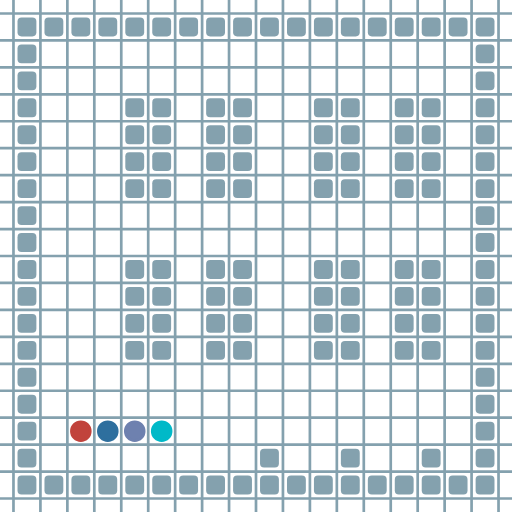
t = 0.00 s
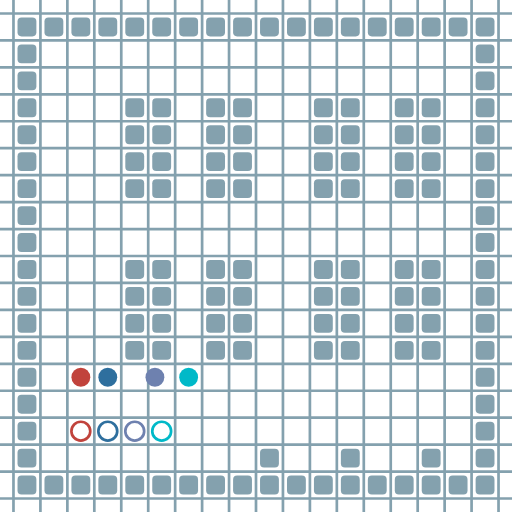
t = 1.67 s
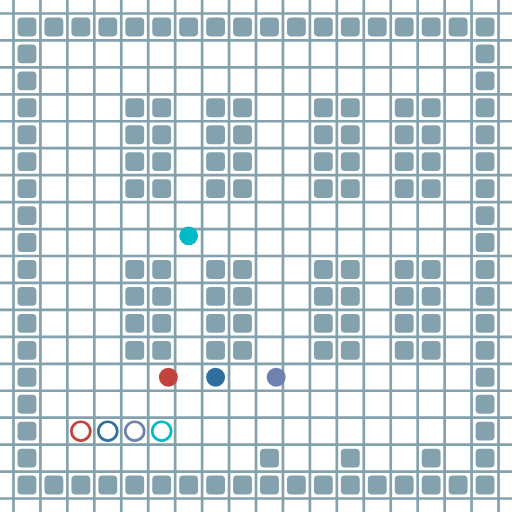
t = 3.29 s
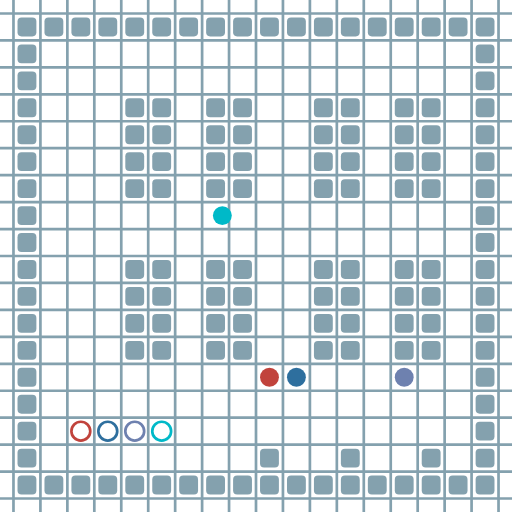
t = 5.02 s
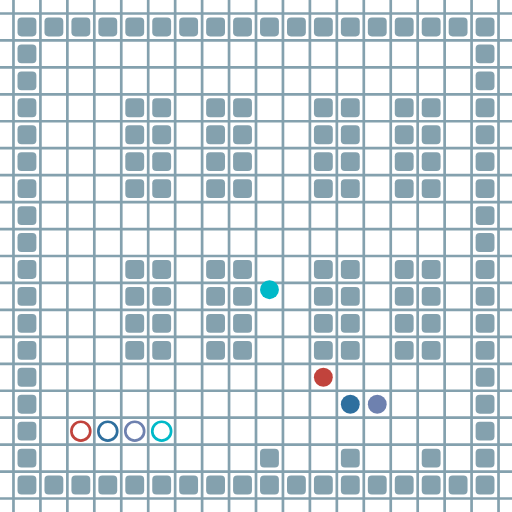
t = 6.64 s
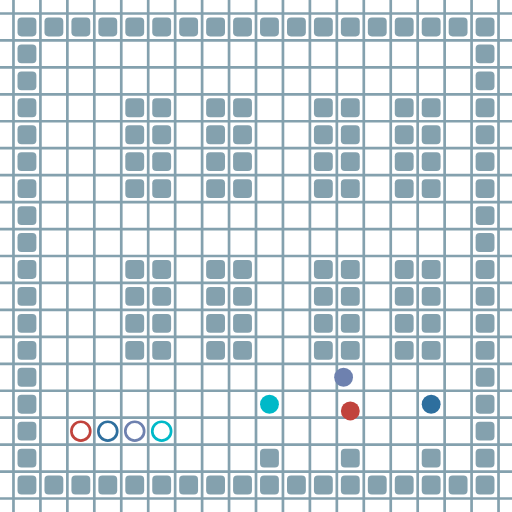
t = 7.75 s

The animated SVG that drew these frames (rendered in a browser with its animation timeline set to each time). Animation: 16 SMIL elements (animate=16); frames cover the first 7.75 s, repeats indefinitely.

<?xml version="1.0" encoding="UTF-8"?>
        <svg xmlns="http://www.w3.org/2000/svg" xmlns:xlink="http://www.w3.org/1999/xlink"
             width="512" height="512" viewBox="0 -1900 1900 1900">
<defs>

        <rect id="obstacle" width="70" height="70" fill="#84A1AE" rx="15"/>
        <style>
        .line {stroke: #84A1AE; stroke-width: 10;}
        .agent {r: 35;}
        .target {fill: none; stroke-width: 10; r: 35;}
        </style>
        
</defs>

<line class="line" x1="-50.0" x2="-50.0" y1="0" y2="-1900" />
<line class="line" x1="50.0" x2="50.0" y1="0" y2="-1900" />
<line class="line" x1="150.0" x2="150.0" y1="0" y2="-1900" />
<line class="line" x1="250.0" x2="250.0" y1="0" y2="-1900" />
<line class="line" x1="350.0" x2="350.0" y1="0" y2="-1900" />
<line class="line" x1="450.0" x2="450.0" y1="0" y2="-1900" />
<line class="line" x1="550.0" x2="550.0" y1="0" y2="-1900" />
<line class="line" x1="650.0" x2="650.0" y1="0" y2="-1900" />
<line class="line" x1="750.0" x2="750.0" y1="0" y2="-1900" />
<line class="line" x1="850.0" x2="850.0" y1="0" y2="-1900" />
<line class="line" x1="950.0" x2="950.0" y1="0" y2="-1900" />
<line class="line" x1="1050.0" x2="1050.0" y1="0" y2="-1900" />
<line class="line" x1="1150.0" x2="1150.0" y1="0" y2="-1900" />
<line class="line" x1="1250.0" x2="1250.0" y1="0" y2="-1900" />
<line class="line" x1="1350.0" x2="1350.0" y1="0" y2="-1900" />
<line class="line" x1="1450.0" x2="1450.0" y1="0" y2="-1900" />
<line class="line" x1="1550.0" x2="1550.0" y1="0" y2="-1900" />
<line class="line" x1="1650.0" x2="1650.0" y1="0" y2="-1900" />
<line class="line" x1="1750.0" x2="1750.0" y1="0" y2="-1900" />
<line class="line" x1="1850.0" x2="1850.0" y1="0" y2="-1900" />
<line class="line" x1="0" x2="1900" y1="50.0" y2="50.0" />
<line class="line" x1="0" x2="1900" y1="-50.0" y2="-50.0" />
<line class="line" x1="0" x2="1900" y1="-150.0" y2="-150.0" />
<line class="line" x1="0" x2="1900" y1="-250.0" y2="-250.0" />
<line class="line" x1="0" x2="1900" y1="-350.0" y2="-350.0" />
<line class="line" x1="0" x2="1900" y1="-450.0" y2="-450.0" />
<line class="line" x1="0" x2="1900" y1="-550.0" y2="-550.0" />
<line class="line" x1="0" x2="1900" y1="-650.0" y2="-650.0" />
<line class="line" x1="0" x2="1900" y1="-750.0" y2="-750.0" />
<line class="line" x1="0" x2="1900" y1="-850.0" y2="-850.0" />
<line class="line" x1="0" x2="1900" y1="-950.0" y2="-950.0" />
<line class="line" x1="0" x2="1900" y1="-1050.0" y2="-1050.0" />
<line class="line" x1="0" x2="1900" y1="-1150.0" y2="-1150.0" />
<line class="line" x1="0" x2="1900" y1="-1250.0" y2="-1250.0" />
<line class="line" x1="0" x2="1900" y1="-1350.0" y2="-1350.0" />
<line class="line" x1="0" x2="1900" y1="-1450.0" y2="-1450.0" />
<line class="line" x1="0" x2="1900" y1="-1550.0" y2="-1550.0" />
<line class="line" x1="0" x2="1900" y1="-1650.0" y2="-1650.0" />
<line class="line" x1="0" x2="1900" y1="-1750.0" y2="-1750.0" />
<line class="line" x1="0" x2="1900" y1="-1850.0" y2="-1850.0" />
<use href="#obstacle" x="65" y="-135" />
<use href="#obstacle" x="65" y="-235" />
<use href="#obstacle" x="65" y="-335" />
<use href="#obstacle" x="65" y="-435" />
<use href="#obstacle" x="65" y="-535" />
<use href="#obstacle" x="65" y="-635" />
<use href="#obstacle" x="65" y="-735" />
<use href="#obstacle" x="65" y="-835" />
<use href="#obstacle" x="65" y="-935" />
<use href="#obstacle" x="65" y="-1035" />
<use href="#obstacle" x="65" y="-1135" />
<use href="#obstacle" x="65" y="-1235" />
<use href="#obstacle" x="65" y="-1335" />
<use href="#obstacle" x="65" y="-1435" />
<use href="#obstacle" x="65" y="-1535" />
<use href="#obstacle" x="65" y="-1635" />
<use href="#obstacle" x="65" y="-1735" />
<use href="#obstacle" x="65" y="-1835" />
<use href="#obstacle" x="165" y="-135" />
<use href="#obstacle" x="165" y="-1835" />
<use href="#obstacle" x="265" y="-135" />
<use href="#obstacle" x="265" y="-1835" />
<use href="#obstacle" x="365" y="-135" />
<use href="#obstacle" x="365" y="-1835" />
<use href="#obstacle" x="465" y="-135" />
<use href="#obstacle" x="465" y="-635" />
<use href="#obstacle" x="465" y="-735" />
<use href="#obstacle" x="465" y="-835" />
<use href="#obstacle" x="465" y="-935" />
<use href="#obstacle" x="465" y="-1235" />
<use href="#obstacle" x="465" y="-1335" />
<use href="#obstacle" x="465" y="-1435" />
<use href="#obstacle" x="465" y="-1535" />
<use href="#obstacle" x="465" y="-1835" />
<use href="#obstacle" x="565" y="-135" />
<use href="#obstacle" x="565" y="-635" />
<use href="#obstacle" x="565" y="-735" />
<use href="#obstacle" x="565" y="-835" />
<use href="#obstacle" x="565" y="-935" />
<use href="#obstacle" x="565" y="-1235" />
<use href="#obstacle" x="565" y="-1335" />
<use href="#obstacle" x="565" y="-1435" />
<use href="#obstacle" x="565" y="-1535" />
<use href="#obstacle" x="565" y="-1835" />
<use href="#obstacle" x="665" y="-135" />
<use href="#obstacle" x="665" y="-1835" />
<use href="#obstacle" x="765" y="-135" />
<use href="#obstacle" x="765" y="-635" />
<use href="#obstacle" x="765" y="-735" />
<use href="#obstacle" x="765" y="-835" />
<use href="#obstacle" x="765" y="-935" />
<use href="#obstacle" x="765" y="-1235" />
<use href="#obstacle" x="765" y="-1335" />
<use href="#obstacle" x="765" y="-1435" />
<use href="#obstacle" x="765" y="-1535" />
<use href="#obstacle" x="765" y="-1835" />
<use href="#obstacle" x="865" y="-135" />
<use href="#obstacle" x="865" y="-635" />
<use href="#obstacle" x="865" y="-735" />
<use href="#obstacle" x="865" y="-835" />
<use href="#obstacle" x="865" y="-935" />
<use href="#obstacle" x="865" y="-1235" />
<use href="#obstacle" x="865" y="-1335" />
<use href="#obstacle" x="865" y="-1435" />
<use href="#obstacle" x="865" y="-1535" />
<use href="#obstacle" x="865" y="-1835" />
<use href="#obstacle" x="965" y="-135" />
<use href="#obstacle" x="965" y="-235" />
<use href="#obstacle" x="965" y="-1835" />
<use href="#obstacle" x="1065" y="-135" />
<use href="#obstacle" x="1065" y="-1835" />
<use href="#obstacle" x="1165" y="-135" />
<use href="#obstacle" x="1165" y="-635" />
<use href="#obstacle" x="1165" y="-735" />
<use href="#obstacle" x="1165" y="-835" />
<use href="#obstacle" x="1165" y="-935" />
<use href="#obstacle" x="1165" y="-1235" />
<use href="#obstacle" x="1165" y="-1335" />
<use href="#obstacle" x="1165" y="-1435" />
<use href="#obstacle" x="1165" y="-1535" />
<use href="#obstacle" x="1165" y="-1835" />
<use href="#obstacle" x="1265" y="-135" />
<use href="#obstacle" x="1265" y="-235" />
<use href="#obstacle" x="1265" y="-635" />
<use href="#obstacle" x="1265" y="-735" />
<use href="#obstacle" x="1265" y="-835" />
<use href="#obstacle" x="1265" y="-935" />
<use href="#obstacle" x="1265" y="-1235" />
<use href="#obstacle" x="1265" y="-1335" />
<use href="#obstacle" x="1265" y="-1435" />
<use href="#obstacle" x="1265" y="-1535" />
<use href="#obstacle" x="1265" y="-1835" />
<use href="#obstacle" x="1365" y="-135" />
<use href="#obstacle" x="1365" y="-1835" />
<use href="#obstacle" x="1465" y="-135" />
<use href="#obstacle" x="1465" y="-635" />
<use href="#obstacle" x="1465" y="-735" />
<use href="#obstacle" x="1465" y="-835" />
<use href="#obstacle" x="1465" y="-935" />
<use href="#obstacle" x="1465" y="-1235" />
<use href="#obstacle" x="1465" y="-1335" />
<use href="#obstacle" x="1465" y="-1435" />
<use href="#obstacle" x="1465" y="-1535" />
<use href="#obstacle" x="1465" y="-1835" />
<use href="#obstacle" x="1565" y="-135" />
<use href="#obstacle" x="1565" y="-235" />
<use href="#obstacle" x="1565" y="-635" />
<use href="#obstacle" x="1565" y="-735" />
<use href="#obstacle" x="1565" y="-835" />
<use href="#obstacle" x="1565" y="-935" />
<use href="#obstacle" x="1565" y="-1235" />
<use href="#obstacle" x="1565" y="-1335" />
<use href="#obstacle" x="1565" y="-1435" />
<use href="#obstacle" x="1565" y="-1535" />
<use href="#obstacle" x="1565" y="-1835" />
<use href="#obstacle" x="1665" y="-135" />
<use href="#obstacle" x="1665" y="-1835" />
<use href="#obstacle" x="1765" y="-135" />
<use href="#obstacle" x="1765" y="-235" />
<use href="#obstacle" x="1765" y="-335" />
<use href="#obstacle" x="1765" y="-435" />
<use href="#obstacle" x="1765" y="-535" />
<use href="#obstacle" x="1765" y="-635" />
<use href="#obstacle" x="1765" y="-735" />
<use href="#obstacle" x="1765" y="-835" />
<use href="#obstacle" x="1765" y="-935" />
<use href="#obstacle" x="1765" y="-1035" />
<use href="#obstacle" x="1765" y="-1135" />
<use href="#obstacle" x="1765" y="-1235" />
<use href="#obstacle" x="1765" y="-1335" />
<use href="#obstacle" x="1765" y="-1435" />
<use href="#obstacle" x="1765" y="-1535" />
<use href="#obstacle" x="1765" y="-1635" />
<use href="#obstacle" x="1765" y="-1735" />
<use href="#obstacle" x="1765" y="-1835" />
<circle class="agent" cx="300" cy="-300" fill="#c1433c" r="35"> <animate attributeName="cy" dur="31.5s" keyTimes="0.0;0.0078740157;0.0157480315;0.0236220472;0.2362204724;0.2440944882;0.2519685039;0.2755905512;0.2834645669;0.2913385827;0.3307086614;0.3385826772;0.3464566929;0.3543307087;0.3622047244;0.3700787402;0.3779527559;0.4488188976;0.4566929134;0.4645669291;0.4724409449;0.4803149606;0.4881889764;0.4960629921;0.5354330709;0.5433070866;0.5511811024;1.0" repeatCount="indefinite" values="-300;-300;-400;-500;-500;-400;-300;-300;-400;-500;-500;-600;-700;-800;-900;-1000;-1100;-1100;-1000;-900;-800;-700;-600;-500;-500;-400;-300;-300"/>
<animate attributeName="cx" dur="31.5s" keyTimes="0.0;0.0078740157;0.062992126;0.0708661417;0.0866141732;0.094488189;0.1023622047;0.1102362205;0.1338582677;0.1417322835;0.1496062992;0.157480315;0.1732283465;0.1811023622;0.188976378;0.2125984252;0.2204724409;0.3070866142;0.3149606299;0.3937007874;0.4015748031;0.4251968504;0.4330708661;0.5118110236;0.5196850394;0.5748031496;0.5826771654;0.5905511811;0.5984251969;0.6062992126;0.6141732283;0.6220472441;0.6299212598;0.6377952756;0.6456692913;0.6535433071;1.0" repeatCount="indefinite" values="300;300;300;400;400;500;600;700;700;800;900;1000;1000;1100;1200;1200;1300;1300;1400;1400;1500;1500;1400;1400;1300;1300;1200;1100;1000;900;800;700;600;500;400;300;300"/>
<animate attributeName="visibility" dur="31.5s" keyTimes="0.0;0.0078740157;0.6456692913;0.6535433071;1.0" repeatCount="indefinite" values="visible;visible;visible;hidden;hidden"/> </circle>
<circle class="agent" cx="400" cy="-300" fill="#2e6f9e" r="35"> <animate attributeName="cy" dur="31.5s" keyTimes="0.0;0.0078740157;0.0157480315;0.0236220472;0.1653543307;0.1732283465;0.2598425197;0.2677165354;0.2913385827;0.2992125984;0.3070866142;0.3543307087;0.3622047244;0.3700787402;0.3779527559;0.3858267717;0.3937007874;0.4015748031;0.4094488189;0.4173228346;0.4251968504;0.4330708661;0.4409448819;0.4488188976;0.5275590551;0.5354330709;0.5433070866;0.5511811024;0.5590551181;0.5669291339;0.5748031496;0.5826771654;0.5905511811;0.5984251969;0.6062992126;0.6141732283;0.6220472441;0.6692913386;0.6771653543;0.6850393701;1.0" repeatCount="indefinite" values="-300;-300;-400;-500;-500;-400;-400;-300;-300;-400;-500;-500;-600;-700;-800;-900;-1000;-1000;-1100;-1200;-1300;-1400;-1500;-1600;-1600;-1500;-1500;-1400;-1300;-1200;-1100;-1000;-900;-800;-700;-600;-500;-500;-400;-300;-300"/>
<animate attributeName="cx" dur="31.5s" keyTimes="0.0;0.0078740157;0.0551181102;0.062992126;0.0787401575;0.0866141732;0.094488189;0.1023622047;0.125984252;0.1338582677;0.1417322835;0.1496062992;0.188976378;0.1968503937;0.2047244094;0.2204724409;0.2283464567;0.2362204724;0.2440944882;0.3228346457;0.3307086614;0.3385826772;0.4645669291;0.4724409449;0.4803149606;0.5039370079;0.5118110236;0.6377952756;0.6456692913;0.6535433071;0.7086614173;0.7165354331;0.7244094488;0.7559055118;0.7637795276;0.7716535433;0.7795275591;0.7874015748;0.7952755906;0.8031496063;0.811023622;1.0" repeatCount="indefinite" values="400;400;400;500;500;600;700;800;800;900;1000;1100;1100;1200;1300;1300;1400;1500;1600;1600;1500;1400;1400;1300;1200;1200;1100;1100;1200;1300;1300;1200;1100;1100;1000;900;800;700;600;500;400;400"/>
<animate attributeName="visibility" dur="31.5s" keyTimes="0.0;0.0078740157;0.8031496063;0.811023622;1.0" repeatCount="indefinite" values="visible;visible;visible;hidden;hidden"/> </circle>
<circle class="agent" cx="500" cy="-300" fill="#6e81af" r="35"> <animate attributeName="cy" dur="31.5s" keyTimes="0.0;0.0078740157;0.0157480315;0.0236220472;0.188976378;0.1968503937;0.2125984252;0.2204724409;0.2834645669;0.2913385827;0.2992125984;0.3228346457;0.3307086614;0.3385826772;0.3464566929;0.3543307087;0.3622047244;0.3700787402;0.3779527559;0.3858267717;0.4724409449;0.4803149606;0.4881889764;0.4960629921;0.5039370079;0.5118110236;0.6220472441;0.6299212598;0.6377952756;0.6456692913;0.6535433071;0.6614173228;0.6692913386;0.6771653543;0.6850393701;0.6929133858;0.7007874016;0.7086614173;0.7165354331;0.7244094488;1.0" repeatCount="indefinite" values="-300;-300;-400;-500;-500;-400;-400;-500;-500;-400;-300;-300;-400;-500;-600;-700;-800;-900;-1000;-1100;-1100;-1200;-1300;-1400;-1500;-1600;-1600;-1500;-1400;-1300;-1200;-1100;-1000;-900;-800;-700;-600;-500;-400;-300;-300"/>
<animate attributeName="cx" dur="31.5s" keyTimes="0.0;0.0078740157;0.0472440945;0.0551181102;0.0708661417;0.0787401575;0.0866141732;0.094488189;0.1023622047;0.1102362205;0.1181102362;0.125984252;0.1338582677;0.1417322835;0.1653543307;0.1732283465;0.2362204724;0.2440944882;0.2519685039;0.2598425197;0.2677165354;0.4015748031;0.4094488189;0.4173228346;0.4251968504;0.4488188976;0.4566929134;0.5275590551;0.5354330709;0.5590551181;0.5669291339;0.5748031496;0.5826771654;0.5905511811;0.5984251969;0.6062992126;0.7480314961;0.7559055118;0.7637795276;0.7716535433;0.7795275591;0.7874015748;1.0" repeatCount="indefinite" values="500;500;500;600;600;700;800;900;1000;1100;1200;1300;1400;1500;1500;1400;1400;1300;1200;1100;1000;1000;1100;1200;1300;1300;1400;1400;1500;1500;1400;1300;1200;1100;1100;1000;1000;900;800;700;600;500;500"/>
<animate attributeName="visibility" dur="31.5s" keyTimes="0.0;0.0078740157;0.7795275591;0.7874015748;1.0" repeatCount="indefinite" values="visible;visible;visible;hidden;hidden"/> </circle>
<circle class="agent" cx="600" cy="-300" fill="#00b9c8" r="35"> <animate attributeName="cy" dur="31.5s" keyTimes="0.0;0.0078740157;0.0157480315;0.0236220472;0.062992126;0.0708661417;0.0787401575;0.0866141732;0.094488189;0.1023622047;0.1102362205;0.188976378;0.1968503937;0.2047244094;0.2125984252;0.2204724409;0.2283464567;0.2362204724;0.2440944882;0.3307086614;0.3385826772;0.3622047244;0.3700787402;0.3779527559;0.4488188976;0.4566929134;0.4645669291;0.4724409449;0.4803149606;0.4881889764;0.4960629921;0.5039370079;0.5118110236;0.5196850394;0.5590551181;0.5669291339;0.5748031496;0.7401574803;0.7480314961;0.7559055118;0.7637795276;0.7716535433;0.7795275591;0.7874015748;0.7952755906;0.8031496063;0.811023622;0.8188976378;0.8267716535;0.874015748;0.8818897638;0.8897637795;1.0" repeatCount="indefinite" values="-300;-300;-400;-500;-500;-600;-700;-800;-900;-1000;-1100;-1100;-1000;-900;-800;-700;-600;-500;-400;-400;-300;-300;-400;-500;-500;-600;-700;-800;-900;-1000;-1100;-1200;-1300;-1400;-1400;-1500;-1600;-1600;-1500;-1400;-1300;-1200;-1100;-1000;-900;-800;-700;-600;-500;-500;-400;-300;-300"/>
<animate attributeName="cx" dur="31.5s" keyTimes="0.0;0.0078740157;0.0393700787;0.0472440945;0.125984252;0.1338582677;0.157480315;0.1653543307;0.1732283465;0.2598425197;0.2677165354;0.2755905512;0.2834645669;0.2913385827;0.2992125984;0.3070866142;0.3149606299;0.3937007874;0.4015748031;0.4094488189;0.4173228346;0.4251968504;0.4330708661;0.5354330709;0.5433070866;0.5905511811;0.5984251969;0.6062992126;0.6141732283;0.6220472441;0.6299212598;0.6535433071;0.6614173228;0.6692913386;0.6771653543;0.6850393701;0.6929133858;0.7007874016;0.7086614173;0.7165354331;0.7244094488;0.842519685;0.8503937008;0.8582677165;0.9133858268;0.9212598425;0.9291338583;0.937007874;0.9448818898;0.9527559055;0.9606299213;0.968503937;0.9763779528;0.9842519685;0.9921259843;1.0" repeatCount="indefinite" values="600;600;600;700;700;800;800;900;1000;1000;1100;1200;1200;1300;1400;1500;1600;1600;1500;1400;1300;1200;1100;1100;1000;1000;900;800;700;600;500;500;600;700;800;900;1000;1100;1200;1300;1400;1400;1500;1600;1600;1500;1400;1300;1200;1100;1000;900;800;700;600;600"/>
<animate attributeName="visibility" dur="31.5s" keyTimes="0.0;0.0078740157;0.9842519685;0.9921259843;1.0" repeatCount="indefinite" values="visible;visible;visible;hidden;hidden"/> </circle>
<circle class="target" cx="300" cy="-300" r="35" stroke="#c1433c"> <animate attributeName="visibility" dur="31.5s" keyTimes="0.0;0.0078740157;0.6456692913;0.6535433071;1.0" repeatCount="indefinite" values="visible;visible;visible;hidden;hidden"/> </circle>
<circle class="target" cx="400" cy="-300" r="35" stroke="#2e6f9e"> <animate attributeName="visibility" dur="31.5s" keyTimes="0.0;0.0078740157;0.8031496063;0.811023622;1.0" repeatCount="indefinite" values="visible;visible;visible;hidden;hidden"/> </circle>
<circle class="target" cx="500" cy="-300" r="35" stroke="#6e81af"> <animate attributeName="visibility" dur="31.5s" keyTimes="0.0;0.0078740157;0.7795275591;0.7874015748;1.0" repeatCount="indefinite" values="visible;visible;visible;hidden;hidden"/> </circle>
<circle class="target" cx="600" cy="-300" r="35" stroke="#00b9c8"> <animate attributeName="visibility" dur="31.5s" keyTimes="0.0;0.0078740157;0.9842519685;0.9921259843;1.0" repeatCount="indefinite" values="visible;visible;visible;hidden;hidden"/> </circle>
</svg>
